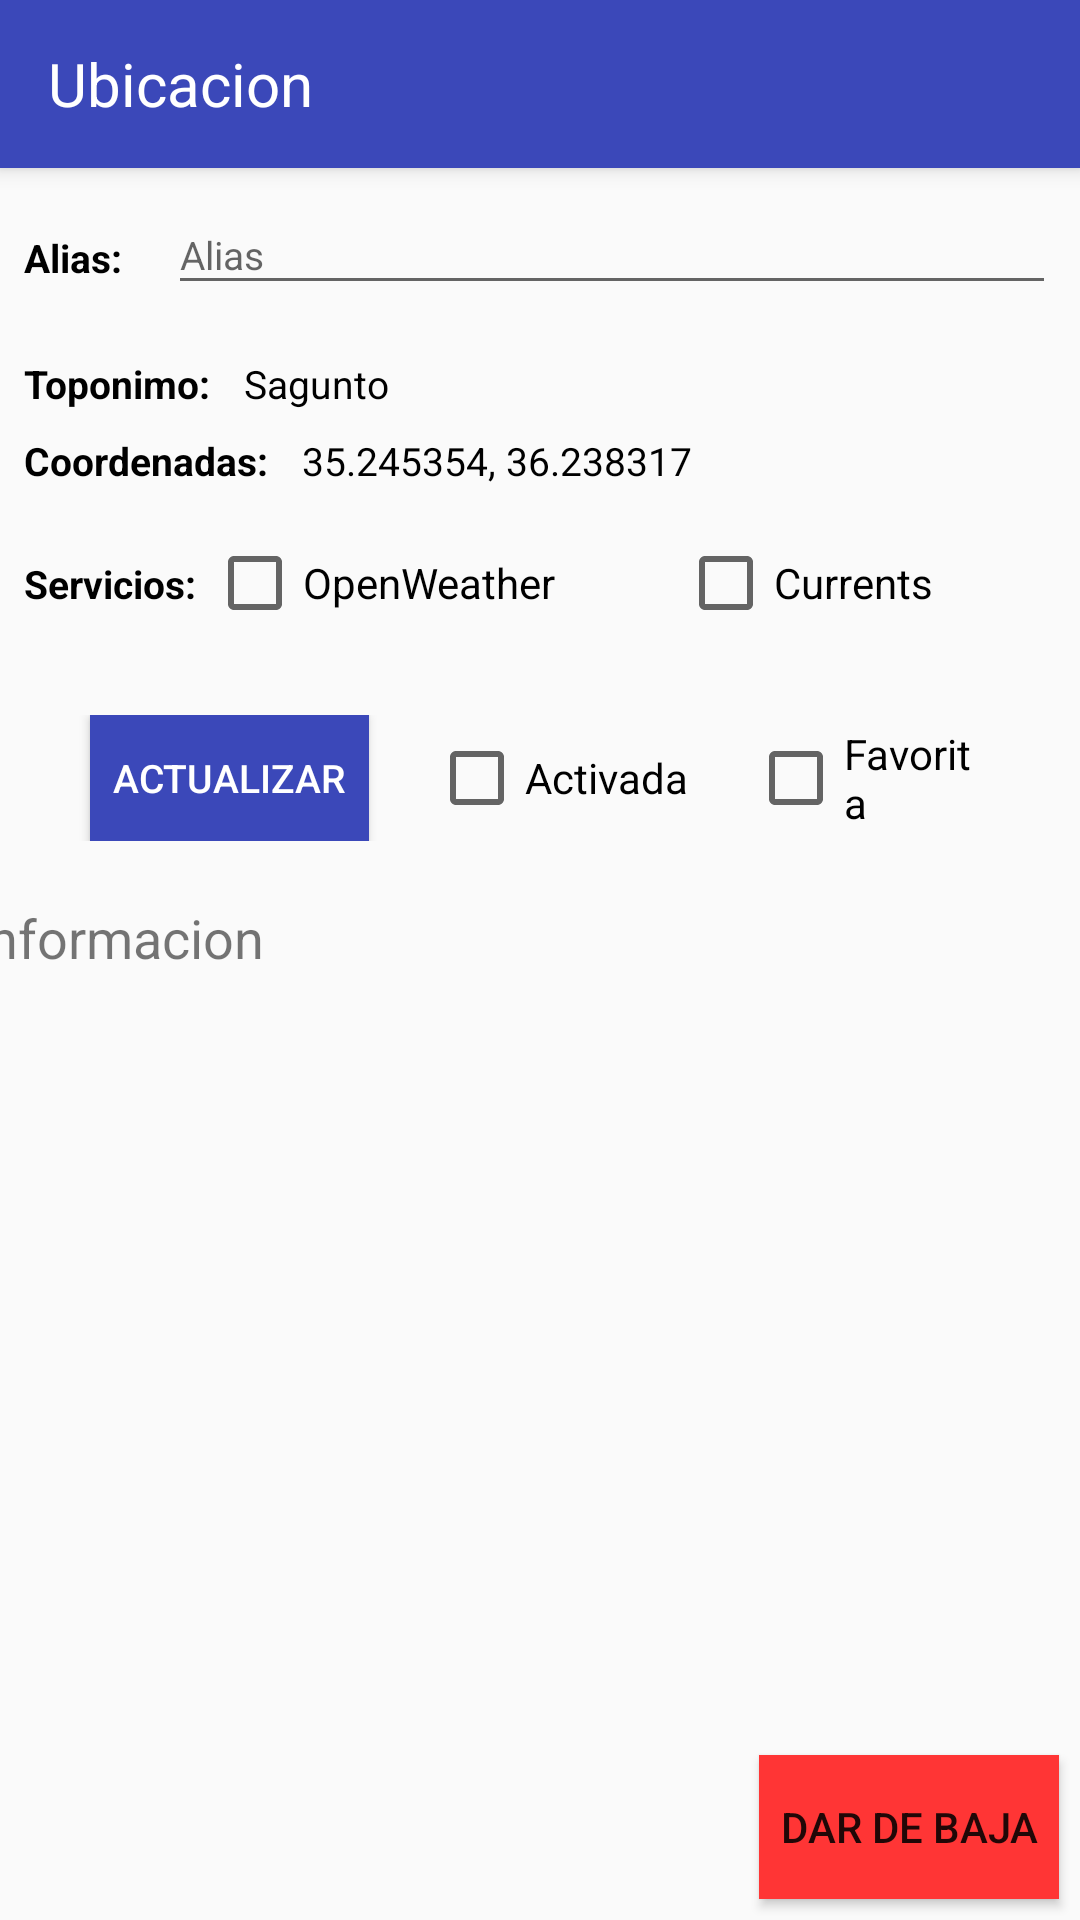

Here is an Android app screen rendered from its layout file. Give the layout XML and the strings, colors and styles it references.
<!-- AndroidManifest.xml: application theme Theme.AppCompat.Light.NoActionBar -->
<!-- res/layout/activity_ubicacion.xml -->
<?xml version="1.0" encoding="utf-8"?>
<androidx.constraintlayout.widget.ConstraintLayout xmlns:android="http://schemas.android.com/apk/res/android"
    xmlns:app="http://schemas.android.com/apk/res-auto"
    xmlns:tools="http://schemas.android.com/tools"
    android:layout_width="match_parent"
    android:layout_height="match_parent"
    tools:context=".activities.UbicacionActividad">

    <androidx.appcompat.widget.Toolbar
        android:id="@+id/toolbar"
        android:layout_width="match_parent"
        android:layout_height="?attr/actionBarSize"
        android:background="@color/color_primario"
        app:layout_constraintTop_toTopOf="parent"
        app:layout_constraintStart_toStartOf="parent"
        app:layout_constraintEnd_toEndOf="parent"
        app:titleTextColor="@color/white"
        android:elevation="4dp"
        android:theme="@style/ThemeOverlay.AppCompat.ActionBar"
        app:popupTheme="@style/ThemeOverlay.AppCompat.Light" >

        <TextView
            android:layout_width="wrap_content"
            android:layout_height="wrap_content"
            android:text="Ubicacion"
            android:textColor="@color/white"
            android:textSize="20dp"
            />
    </androidx.appcompat.widget.Toolbar>

    <LinearLayout
        android:id="@+id/linearLayout2"
        android:layout_width="match_parent"
        android:layout_height="wrap_content"
        android:orientation="vertical"
        app:layout_constraintTop_toBottomOf="@+id/toolbar"
        tools:layout_editor_absoluteX="1dp">

        <LinearLayout
            android:layout_width="match_parent"
            android:layout_height="63dp"
            android:layout_marginHorizontal="8dp"
            android:orientation="horizontal">

            <TextView
                android:id="@+id/textView3"
                android:layout_width="wrap_content"
                android:layout_height="wrap_content"
                android:text="Alias: "
                android:textColor="@color/black"
                android:textSize="13dp"
                android:textStyle="bold" />

            <com.google.android.material.textfield.TextInputLayout
                android:id="@+id/alias"
                android:layout_width="250dp"
                android:layout_height="wrap_content"
                android:layout_marginLeft="12dp"
                android:layout_weight="1">

                <com.google.android.material.textfield.TextInputEditText
                    android:layout_width="match_parent"
                    android:layout_height="wrap_content"
                    android:hint="Alias"
                    android:inputType="textPersonName"
                    android:textSize="13dp" />
            </com.google.android.material.textfield.TextInputLayout>


        </LinearLayout>

        <LinearLayout
            android:layout_width="match_parent"
            android:layout_height="wrap_content"
            android:layout_marginHorizontal="8dp"
            android:orientation="horizontal">

            <TextView
                android:id="@+id/textView6"
                android:layout_width="wrap_content"
                android:layout_height="wrap_content"
                android:text="Toponimo: "
                android:textColor="@color/black"
                android:textSize="13dp"
                android:textStyle="bold" />

            <TextView
                android:id="@+id/toponimo"
                android:layout_width="match_parent"
                android:layout_height="wrap_content"
                android:layout_marginLeft="8dp"
                android:text="Sagunto"
                android:textColor="@color/black"
                android:textSize="13dp" />
        </LinearLayout>

        <LinearLayout
            android:layout_width="match_parent"
            android:layout_height="wrap_content"
            android:layout_margin="8dp"
            android:orientation="horizontal">

            <TextView
                android:id="@+id/textView4"
                android:layout_width="wrap_content"
                android:layout_height="wrap_content"
                android:text="Coordenadas: "
                android:textColor="@color/black"
                android:textSize="13dp"
                android:textStyle="bold" />

            <TextView
                android:id="@+id/coordenadas"
                android:layout_width="match_parent"
                android:layout_height="wrap_content"
                android:layout_marginLeft="8dp"
                android:text="35.245354, 36.238317"
                android:textColor="@color/black"
                android:textSize="13dp" />
        </LinearLayout>

        <LinearLayout
            android:layout_width="match_parent"
            android:layout_height="match_parent"
            android:layout_margin="8dp"
            android:orientation="horizontal">

            <TextView
                android:id="@+id/textView5"
                android:layout_width="wrap_content"
                android:layout_height="wrap_content"
                android:text="Servicios: "
                android:textColor="@color/black"
                android:textSize="13dp"
                android:textStyle="bold" />

            <CheckBox
                android:id="@+id/openweather_box"
                android:layout_width="wrap_content"
                android:layout_height="wrap_content"
                android:layout_weight="1"
                android:text="OpenWeather" />

            <CheckBox
                android:id="@+id/currents_box"
                android:layout_width="wrap_content"
                android:layout_height="wrap_content"
                android:layout_weight="1"
                android:text="Currents" />

        </LinearLayout>

        <LinearLayout
            android:layout_width="match_parent"
            android:layout_height="match_parent"
            android:layout_margin="20dp"
            android:gravity="center"
            android:orientation="horizontal">

            <Button
                android:id="@+id/boton_guardar_ubicacion"
                android:layout_width="93dp"
                android:layout_height="42dp"
                android:layout_gravity="center"
                android:padding="5dp"
                android:layout_marginHorizontal="10dp"
                android:background="@color/color_primario"
                android:text="Actualizar"
                android:textColor="@color/white"
                android:textSize="13dp" />

            <CheckBox
                android:id="@+id/activada_box"
                android:layout_width="wrap_content"
                android:layout_height="wrap_content"
                android:layout_marginHorizontal="10dp"
                android:text="Activada" />

            <CheckBox
                android:id="@+id/favorita_box"
                android:layout_width="wrap_content"
                android:layout_height="wrap_content"
                android:layout_marginHorizontal="10dp"
                android:text="Favorita" />
        </LinearLayout>

    </LinearLayout>

    <androidx.core.widget.NestedScrollView
        android:layout_width="413dp"
        android:layout_height="367dp"
        android:fillViewport="true"
        app:layout_constraintEnd_toEndOf="parent"
        app:layout_constraintStart_toStartOf="parent"
        app:layout_constraintTop_toBottomOf="@+id/linearLayout2">

        <LinearLayout
            android:layout_width="match_parent"
            android:layout_height="wrap_content"
            android:layout_marginHorizontal="17dp"
            android:orientation="vertical">

            <TextView
                android:id="@+id/informacion_ubicacion"
                android:layout_width="match_parent"
                android:layout_height="wrap_content"
                android:textSize="18dp"
                android:text="Informacion" />
        </LinearLayout>
    </androidx.core.widget.NestedScrollView>

    <Button
        android:id="@+id/boton_dar_baja"
        android:layout_width="wrap_content"
        android:layout_height="wrap_content"
        android:layout_margin="7dp"
        android:padding="7dp"
        android:background="@color/rojo_borrar"
        android:text="Dar de baja"
        app:layout_constraintBottom_toBottomOf="parent"
        app:layout_constraintEnd_toEndOf="parent" />

</androidx.constraintlayout.widget.ConstraintLayout>
<!-- resources referenced by this layout -->
<resources>
  <color name="black">#FF000000</color>
  <color name="color_primario">#3B48B9</color>
  <color name="rojo_borrar">#FF3535</color>
  <color name="white">#FFFFFFFF</color>
</resources>
